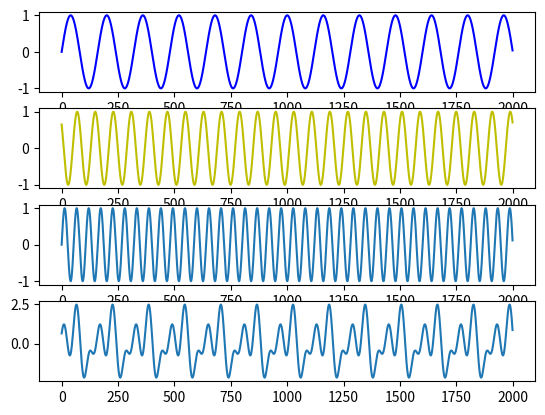

This chart was generated by the following Python code:
import matplotlib.pyplot as plt
import numpy as np
F1=50
F2=100
F3=150
fs=8000
n=np.arange(0,2000,1)
x=np.sin(2* np.pi *F1*n/fs)
plt.subplot(411)
plt.plot(n,x,'b')
y=np.sin(2*np.pi*F2*n/fs+15)
plt.subplot(412)
plt.plot(n,y,'y')
a=np.sin(2*np.pi*F3*n/fs)
plt.subplot(413)
plt.plot(n,a)
z=x+y+a
plt.subplot(414)
plt.plot(n,z)
plt.show()
